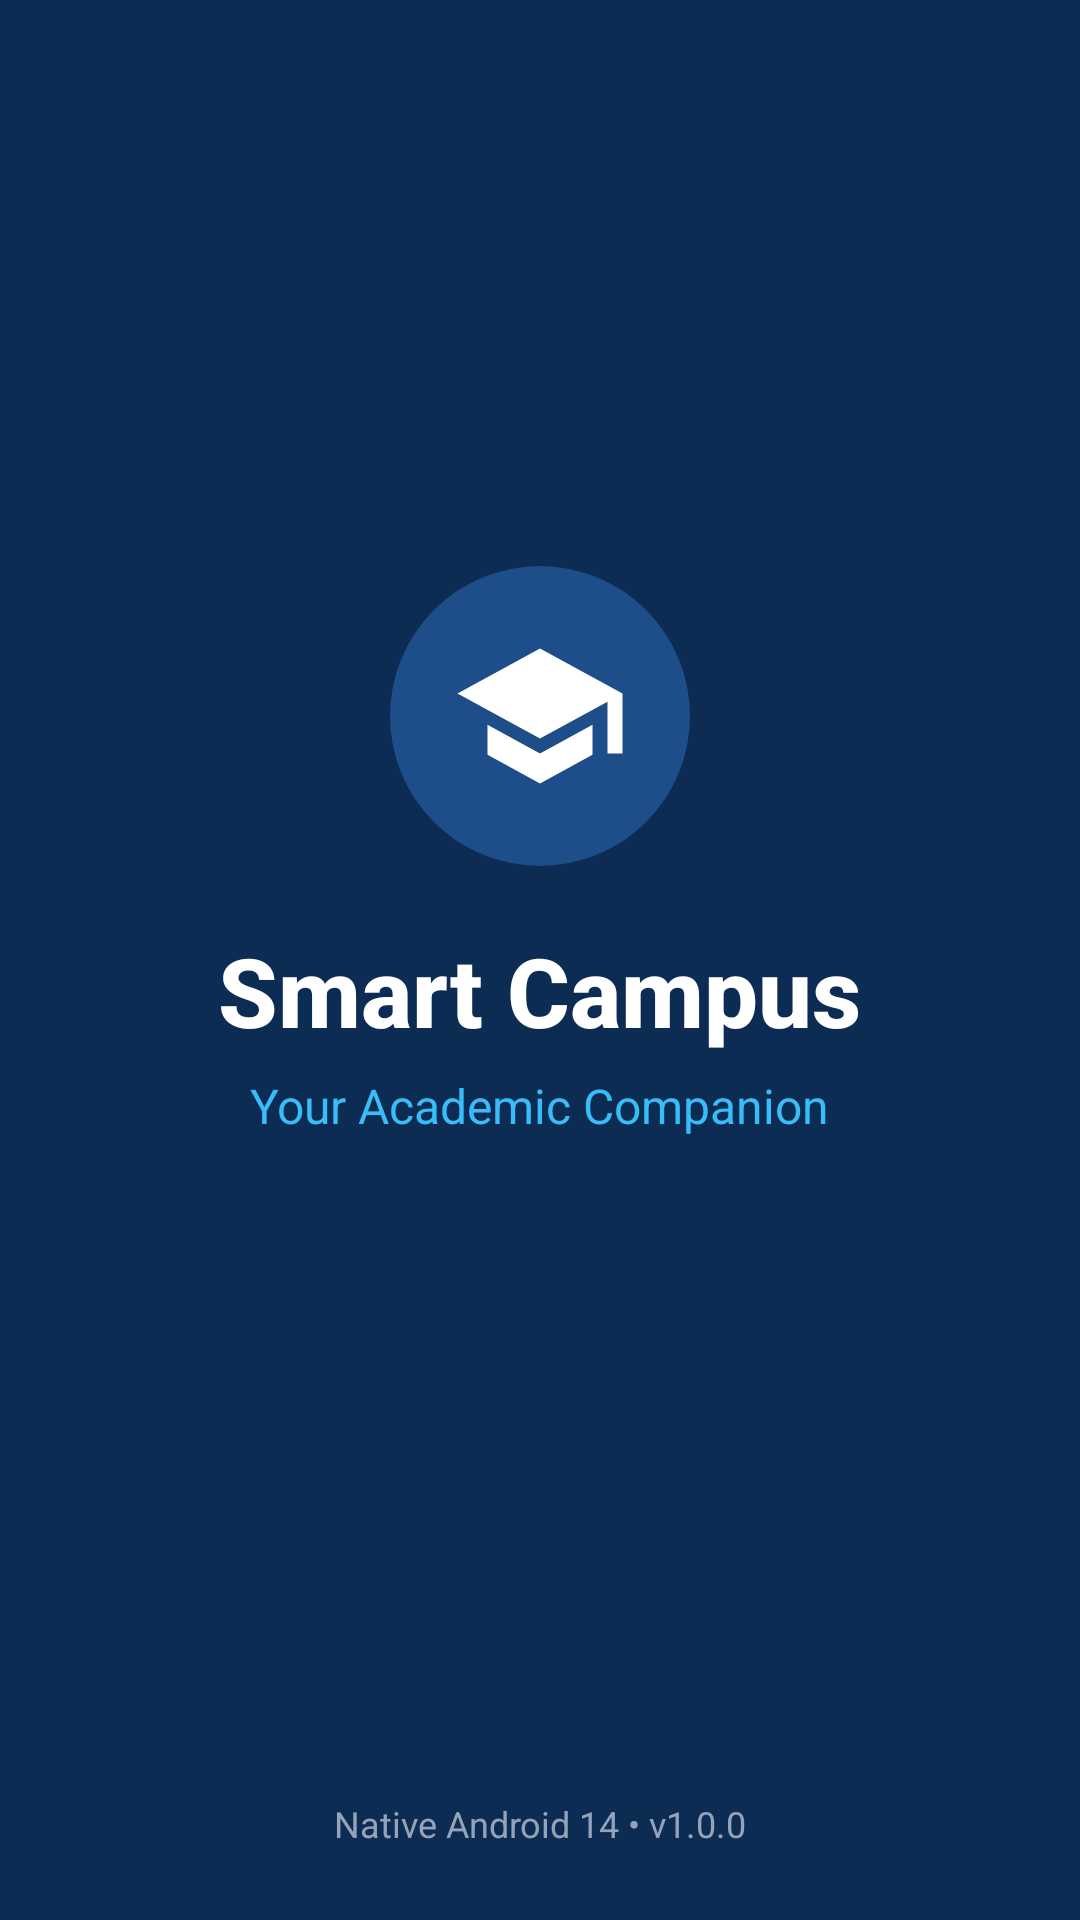

The Android layout XML behind this screen, and the referenced resources:
<!-- AndroidManifest.xml: activity theme Theme.SmartCampus.Splash -->
<!-- res/layout/activity_splash.xml -->
<?xml version="1.0" encoding="utf-8"?>
<androidx.constraintlayout.widget.ConstraintLayout 
    xmlns:android="http://schemas.android.com/apk/res/android"
    xmlns:app="http://schemas.android.com/apk/res-auto"
    xmlns:tools="http://schemas.android.com/tools"
    android:layout_width="match_parent"
    android:layout_height="match_parent"
    android:background="@color/primary_navy"
    tools:context=".ui.auth.SplashActivity">

    
    <LinearLayout
        android:layout_width="wrap_content"
        android:layout_height="wrap_content"
        android:gravity="center"
        android:orientation="vertical"
        app:layout_constraintBottom_toBottomOf="parent"
        app:layout_constraintEnd_toEndOf="parent"
        app:layout_constraintStart_toStartOf="parent"
        app:layout_constraintTop_toTopOf="parent">

        
        <FrameLayout
            android:layout_width="100dp"
            android:layout_height="100dp"
            android:background="@drawable/bg_circle_icon"
            android:backgroundTint="@color/primary_navy_light"
            android:padding="20dp">

            <ImageView
                android:layout_width="match_parent"
                android:layout_height="match_parent"
                android:contentDescription="@string/cd_app_logo"
                android:src="@drawable/ic_school"
                app:tint="@color/text_on_primary" />
        </FrameLayout>

        
        <TextView
            android:layout_width="wrap_content"
            android:layout_height="wrap_content"
            android:layout_marginTop="20dp"
            android:fontFamily="sans-serif-medium"
            android:text="@string/app_name"
            android:textColor="@color/text_on_primary"
            android:textSize="32sp"
            android:textStyle="bold" />

        
        <TextView
            android:layout_width="wrap_content"
            android:layout_height="wrap_content"
            android:layout_marginTop="6dp"
            android:fontFamily="sans-serif"
            android:text="@string/app_tagline"
            android:textColor="@color/accent_sky"
            android:textSize="16sp" />

        
        <ProgressBar
            android:id="@+id/progressBar"
            android:layout_width="36dp"
            android:layout_height="36dp"
            android:layout_marginTop="36dp"
            android:indeterminateTint="@color/accent_sky" />

    </LinearLayout>

    
    <TextView
        android:layout_width="wrap_content"
        android:layout_height="wrap_content"
        android:layout_marginBottom="24dp"
        android:text="Native Android 14 • v1.0.0"
        android:textColor="@color/text_muted"
        android:textSize="12sp"
        app:layout_constraintBottom_toBottomOf="parent"
        app:layout_constraintEnd_toEndOf="parent"
        app:layout_constraintStart_toStartOf="parent" />

</androidx.constraintlayout.widget.ConstraintLayout>
<!-- resources referenced by this layout -->
<resources>
  <color name="accent_sky">#38BDF8</color>
  <color name="primary_navy">#0D2C54</color>
  <color name="primary_navy_light">#1D4E89</color>
  <color name="text_muted">#94A3B8</color>
  <color name="text_on_primary">#FFFFFF</color>
  <!-- drawable bg_circle_icon (drawable) -->
  <?xml version="1.0" encoding="utf-8"?>
  <shape xmlns:android="http://schemas.android.com/apk/res/android"
      android:shape="oval">
      <solid android:color="@color/secondary_blue_soft" />
      <size android:width="44dp" android:height="44dp" />
  </shape>
  <!-- drawable ic_school (drawable) -->
  <vector xmlns:android="http://schemas.android.com/apk/res/android"
      android:width="24dp"
      android:height="24dp"
      android:viewportWidth="24"
      android:viewportHeight="24">
    <path
        android:fillColor="@color/primary_navy"
        android:pathData="M5,13.18v4L12,21l7,-3.82v-4L12,17l-7,-3.82zM12,3L1,9l11,6 9,-4.91V17h2V9L12,3z"/>
  </vector>
  <string name="app_name">Smart Campus</string>
  <string name="app_tagline">Your Academic Companion</string>
  <string name="cd_app_logo">Smart Campus University Logo</string>
  <style name="Theme.SmartCampus.Splash" parent="Theme.Material3.DayNight.NoActionBar">
          <item name="android:statusBarColor">@color/primary_navy</item>
          <item name="android:windowLightStatusBar">false</item>
          <item name="android:windowBackground">@color/primary_navy</item>
      </style>
  <color name="secondary_blue_soft">#E0F2FE</color>
</resources>
